14-way image classification set "roboflowIsoObj_Clip" from GitHub (jadetangyy0820/CLIP); label vocabulary: 11111-Egg, 22222-Banana, 33333-Butter, 4157005670-almondmilk, 44444-DietCoke, 55555-Coke, 7874222803-sugar, almond, banana, butter, coke, dietcoke, egg, sugar.

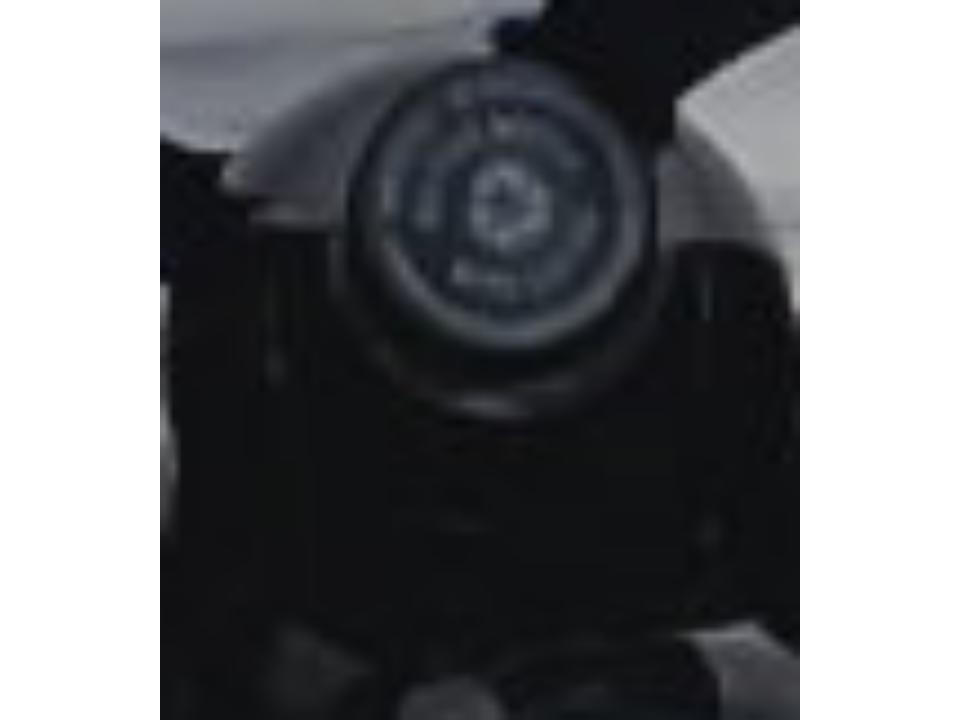
Label: coke

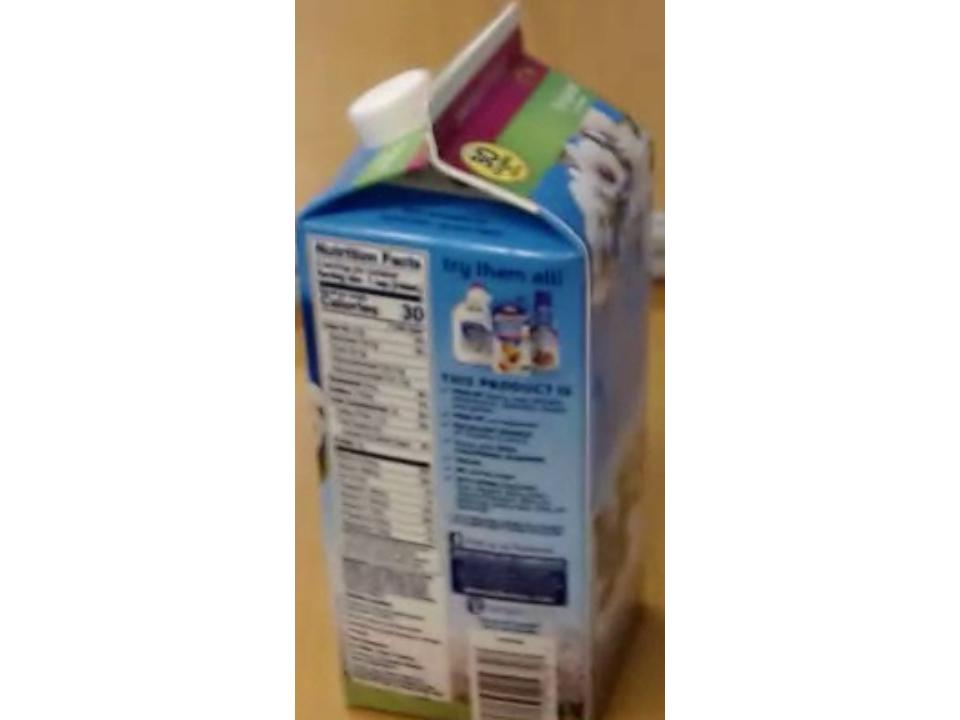
Label: 4157005670-almondmilk

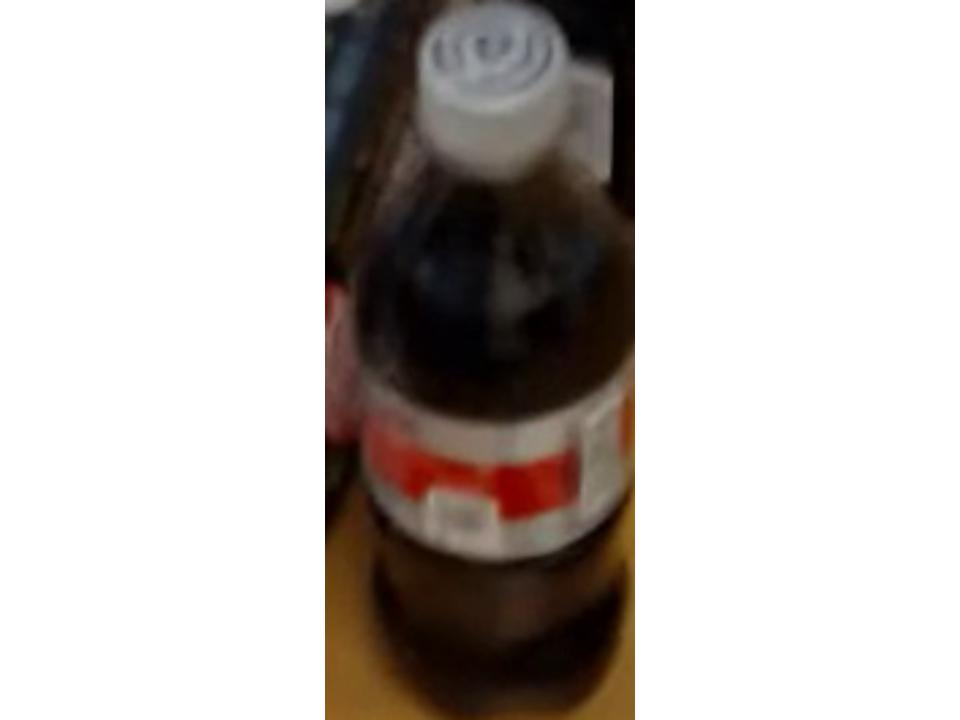
Label: 44444-DietCoke

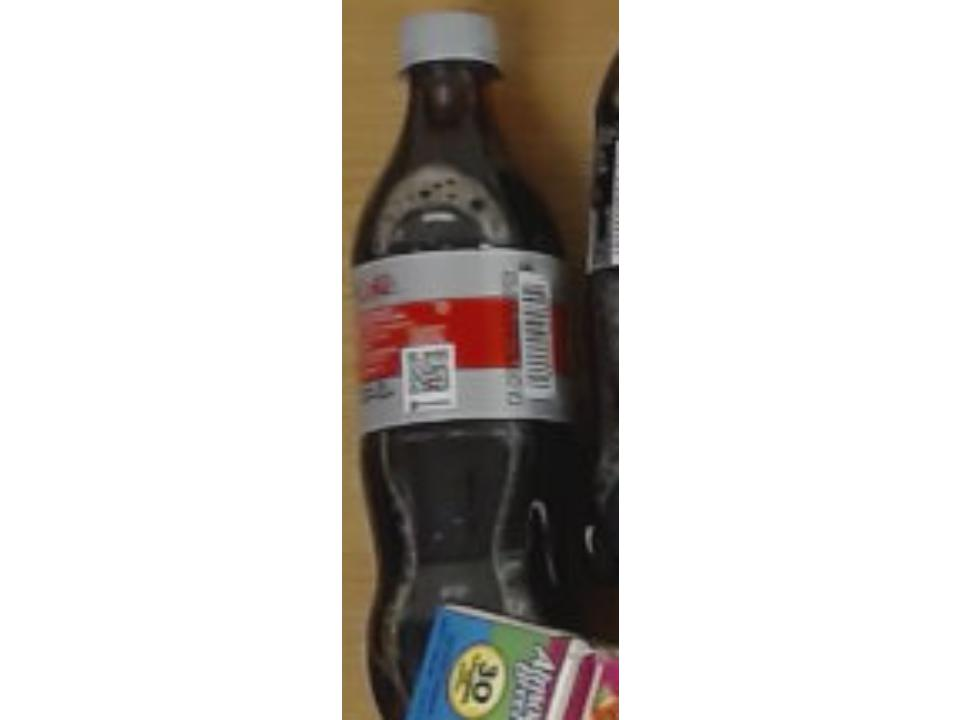
Label: dietcoke

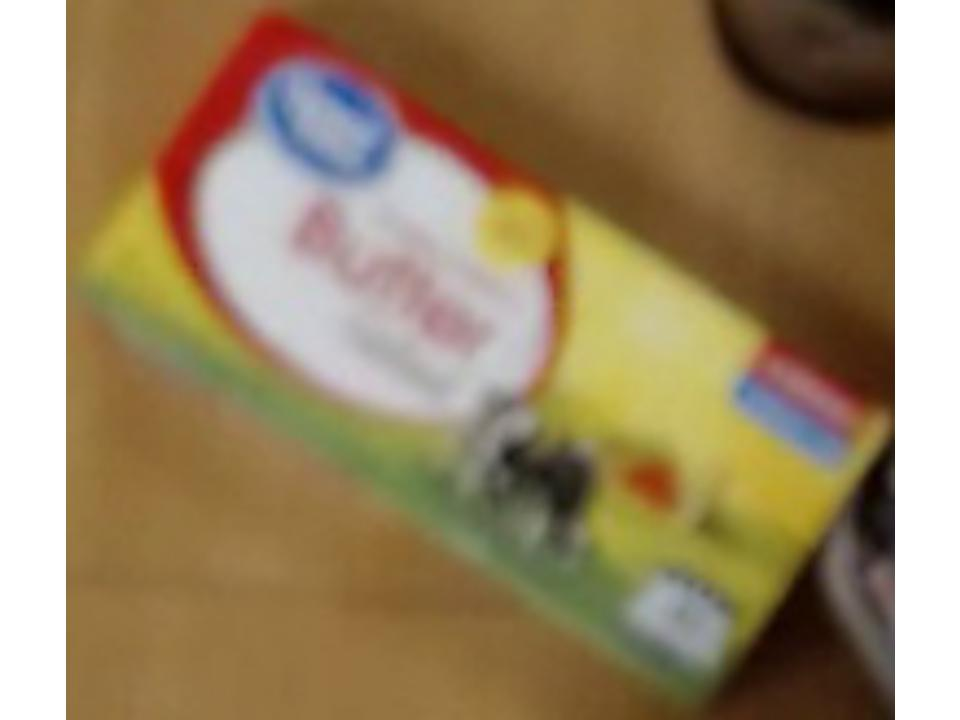
Label: butter

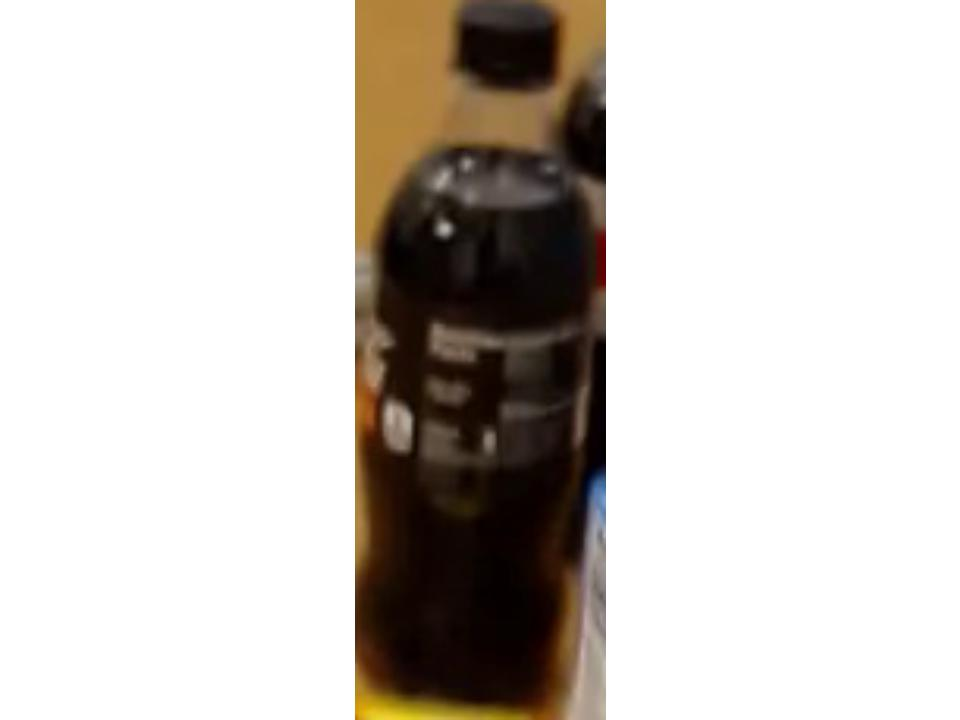
Label: 55555-Coke
